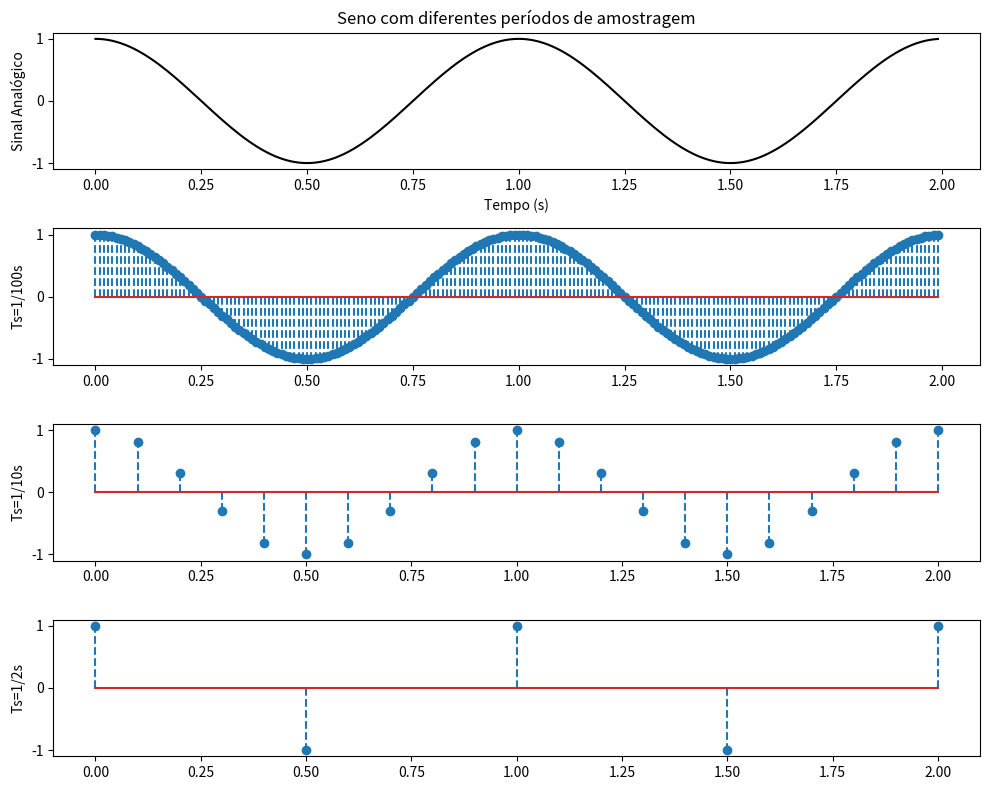

Generate this figure with matplotlib:
import numpy as np
import matplotlib.pyplot as plt

# Parâmetros
Ts = 1/100  # Período de amostragem (sinal contínuo)
Fs = 1.0/Ts  # Frequência de amostragem
t = np.arange(0, 2, Ts)  # Vetor de tempo para o sinal "contínuo"
t1 = np.arange(0, 2 + 1/10, 1/10)  # Vetor de tempo com Ts=1/10s
t2 = np.arange(0, 2 + 1/2, 1/2)   # Vetor de tempo com Ts=1/2s
freq_sinal = 1

# Sinais senoidais
seno_discreto = np.sin(2 * np.pi * freq_sinal * t + np.pi/2)
seno_discreto1 = np.sin(2 * np.pi * freq_sinal * t1 + np.pi/2)
seno_discreto2 = np.sin(2 * np.pi * freq_sinal * t2 + np.pi/2)

# Criação dos gráficos
plt.figure(figsize=(10, 8))

plt.subplot(4, 1, 1)
plt.plot(t, seno_discreto, 'k-')
plt.xlabel('Tempo (s)')
plt.ylabel('Sinal Analógico')
plt.title('Seno com diferentes períodos de amostragem')

plt.subplot(4, 1, 2)
plt.stem(t, seno_discreto, '--')
plt.ylabel('Ts=1/100s')

plt.subplot(4, 1, 3)
plt.stem(t1, seno_discreto1, '--')
plt.ylabel('Ts=1/10s')

plt.subplot(4, 1, 4)
plt.stem(t2, seno_discreto2, '--')
plt.ylabel('Ts=1/2s')

plt.tight_layout()  # Ajusta o espaçamento entre os subplots
plt.show()